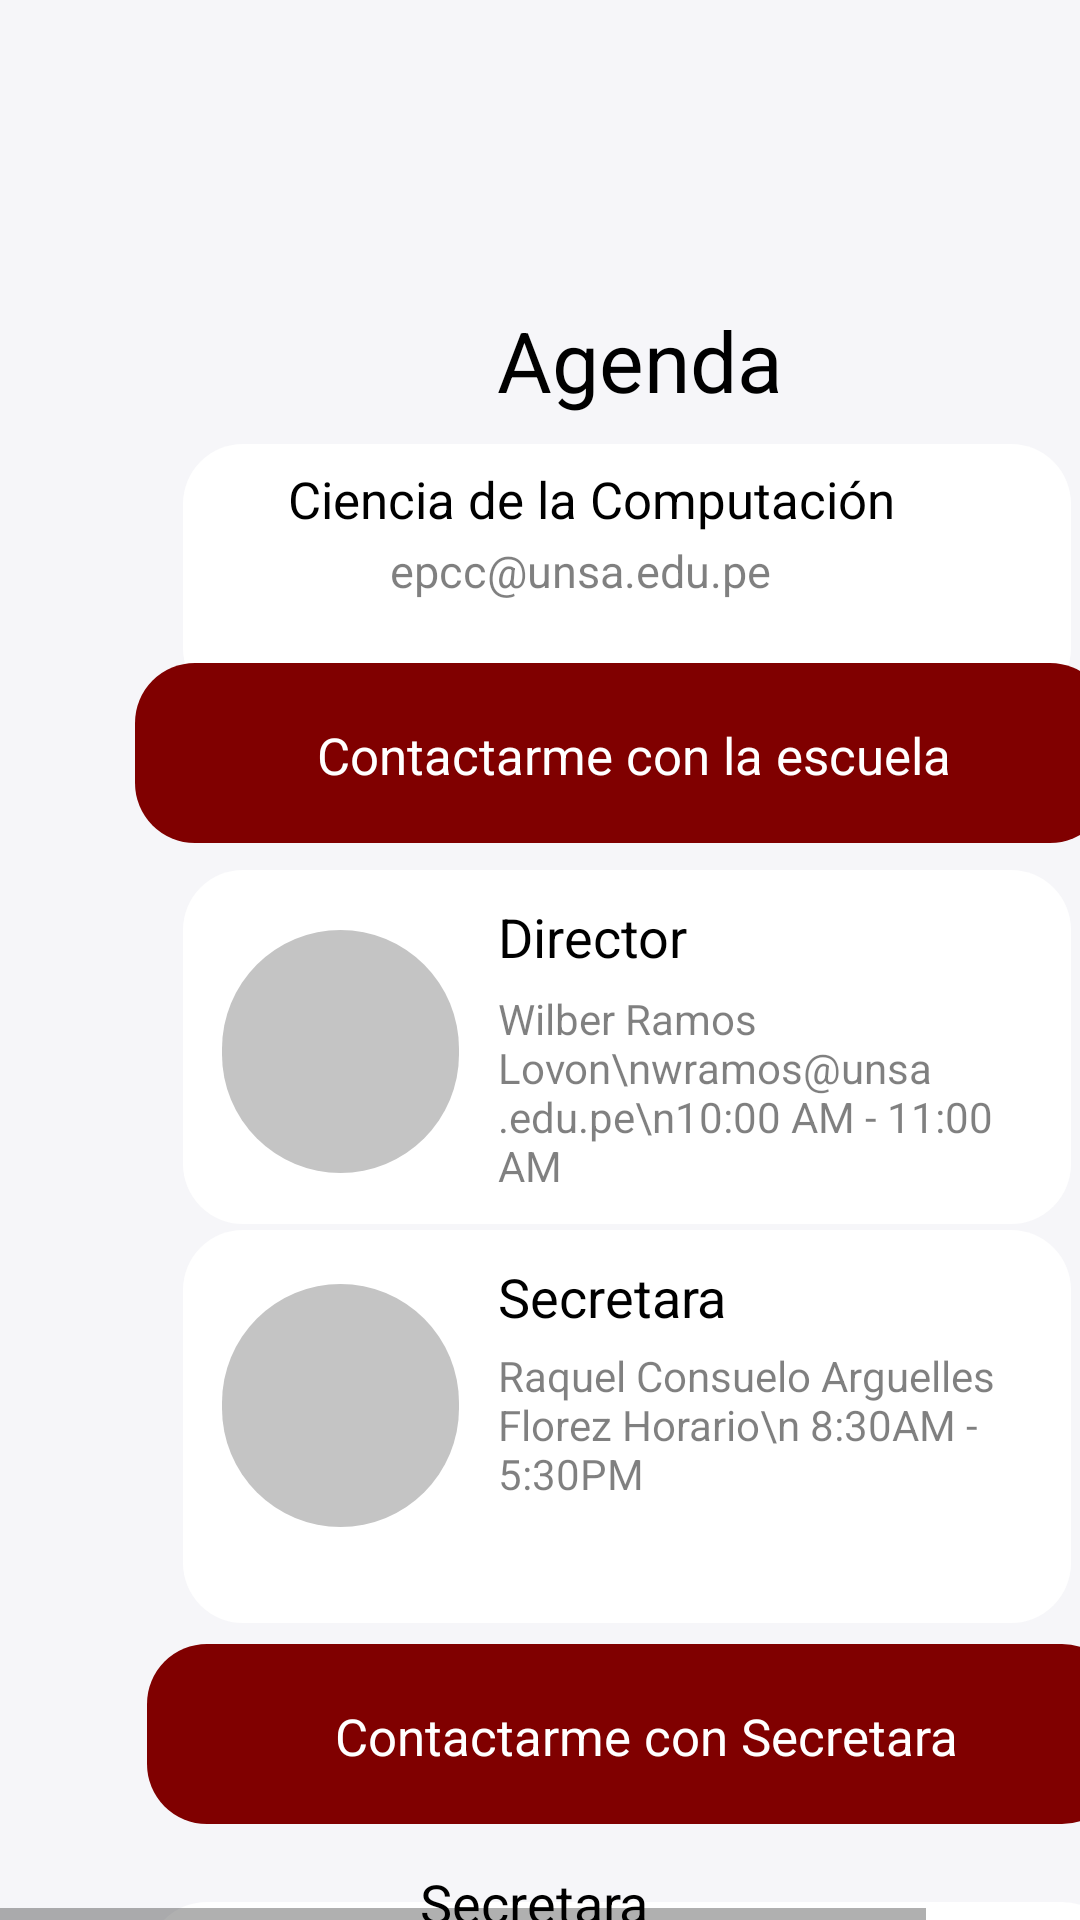

The Android layout XML behind this screen, and the referenced resources:
<!-- AndroidManifest.xml: application theme AppTheme -->
<!-- res/layout/iphone_11_pro_max___29.xml -->
<HorizontalScrollView xmlns:android="http://schemas.android.com/apk/res/android" xmlns:tools="http://schemas.android.com/tools"
	android:layout_width="match_parent" android:layout_height="wrap_content" >
	
	<ScrollView android:id="@+id/iphone_11_pro_max___29" 
		android:layout_width="wrap_content" 
		android:layout_height="match_parent" >

		<RelativeLayout android:id="@+id/content_container" 
			android:layout_width="wrap_content" 
			android:layout_height="wrap_content" >









			<RelativeLayout android:id="@+id/page_iphone_11_pro_max___29_ek1"
				android:layout_marginTop="0dp"
				android:layout_marginStart="0dp"
				android:layout_width="wrap_content"
				android:layout_height="wrap_content"
				>


				<View
					android:id="@+id/_bg__iphone_11_pro_max___29_ek2"
					android:layout_width="420dp"
					android:layout_height="1042dp"
					android:layout_marginStart="0dp"
					android:layout_marginTop="0dp"
					android:background="@drawable/_bg__iphone_11_pro_max___29_ek2_shape" />

				<RelativeLayout android:id="@+id/chevron_left_ek12"
					android:layout_marginTop="60dp"
					android:layout_marginStart="17dp"
					android:layout_width="wrap_content"
					android:layout_height="wrap_content"
					>

					<ImageView android:id="@+id/vector_ek18"
						android:src="@drawable/vector_ek18"
						android:contentDescription="vector_ek18"
						 android:layout_marginStart="9dp"
						android:layout_marginTop="6dp"
						android:layout_width="6dp"
						android:layout_height="12dp" />

				</RelativeLayout>

				<TextView android:id="@+id/agenda_ek1"
					android:fontFamily="Allerta"
					android:layout_gravity="center_horizontal|center"
					android:gravity="center"
					android:textSize="28sp"
					android:textColor="@color/ingresar_color"
					android:layout_marginLeft="45dp"
					android:layout_marginTop="84dp"
					android:layout_width="337dp"
					android:layout_height="72dp"
					android:text="@string/agenda_ek1_string"
					 />

				<View android:id="@+id/rectangle_11_ek4"
					android:background="@drawable/rectangle_11_ek4_shape"
					 android:layout_marginStart="49dp"
					android:layout_marginTop="634dp"
					android:layout_width="325dp"
					android:layout_height="362dp" />

				<TextView android:id="@+id/delegados"
					android:fontFamily="Allerta"
					android:textSize="17sp"
					android:textColor="@color/ingresar_color"
					android:layout_marginLeft="85dp"
					android:layout_marginTop="659dp"
					android:layout_width="107dp"
					android:layout_height="33.5dp"
					android:text="@string/delegados_string"
					 />

				<TextView android:id="@+id/primer_a_o_nombres_apellido1_929929556_nombres_apellido1_929929556_segundo_a_o_nombres_apellido1_929929556_nombres_apellido1_929929556_tercer_a_o_nombres_apellido1_929929556_nombres_apellido1_929929556_cuarto_a_o__nombres_apellido1_apellido2___929929556_nombres_apellido1_apellido2___929929556_cuarto_a_o__nombres_apellido1_apellido2___929929556_nombres_apellido1_apellido2___929929556"
					android:fontFamily="Abel"
					android:alpha="0.5"
					 android:textSize="15sp"
					android:textColor="@color/ingresar_color"
					android:layout_marginLeft="85dp"
					android:layout_marginTop="688.5dp"
					android:layout_width="250dp"
					android:layout_height="260dp"
					android:text="Primer Año: Jaime José Gutierrez Zevallos 940833612\nSegundo año Piero Emiliano Vizcarra Vargas 977336451\nTercer año Jean Pierre Chavez Guevara 953273157\nCuarto año Jerson Zuñiga Coayla - 957899773\nQuinto año:Junior - 929929556"
					 />

				<View
					android:id="@+id/rectangle_13_ek1"
					android:layout_width="296dp"
					android:layout_height="88dp"
					android:layout_marginStart="61dp"
					android:layout_marginTop="148dp"
					android:background="@drawable/rectangle_13_ek1_shape" />

				<TextView
					android:id="@+id/ciencia_de_la_computaci_n_ek1"
					android:layout_width="239dp"
					android:layout_height="33.5dp"
					android:layout_marginLeft="96dp"
					android:layout_marginTop="155dp"
					android:fontFamily="Allerta"
					android:text="Ciencia de la Computación"
					android:textColor="@color/ingresar_color"
					android:textSize="17sp" />

				<TextView
					android:id="@+id/computercs_unsa_edu_pe"
					android:layout_width="186dp"
					android:layout_height="36.5dp"
					android:layout_marginLeft="130dp"
					android:layout_marginTop="180dp"
					android:alpha="0.5"
					android:fontFamily="Abel"
					android:text="epcc@unsa.edu.pe"
					android:textColor="@color/ingresar_color"
					android:textSize="15sp" />

				<View
					android:id="@+id/rectangle_14_ek1"
					android:layout_width="296dp"
					android:layout_height="118dp"
					android:layout_marginStart="61dp"
					android:layout_marginTop="290dp"
					android:background="@drawable/rectangle_14_ek1_shape" />

				<TextView android:id="@+id/director"
					android:fontFamily="Allerta"
					android:textSize="18sp"
					android:textColor="@color/ingresar_color"
					android:layout_marginLeft="166dp"
					android:layout_marginTop="300dp"
					android:layout_width="90dp"
					android:layout_height="36dp"
					android:text="@string/director_string"
					 />

				<TextView android:id="@+id/nombre_apellido_apellido_horario__10_00am___12_00pm__51929929556"
					android:fontFamily="Abel"
					android:alpha="0.5"
					 android:textSize="14sp"
					android:textColor="@color/ingresar_color"
					android:layout_marginLeft="166dp"
					android:layout_marginTop="330dp"
					android:layout_width="174dp"
					android:layout_height="67dp"
					android:text="Wilber Ramos Lovon\nwramos@unsa.edu.pe\n10:00 AM - 11:00 AM"
					 />

				<View
					android:id="@+id/rectangle_15_ek4"
					android:layout_width="79dp"
					android:layout_height="81dp"
					android:layout_marginStart="74dp"
					android:layout_marginTop="310dp"
					android:background="@drawable/rectangle_15_ek4_shape" />

				<TextView
					android:id="@+id/secretar_a"
					android:layout_width="107dp"
					android:layout_height="36dp"
					android:layout_marginLeft="140dp"
					android:layout_marginTop="622dp"
					android:fontFamily="Allerta"
					android:text="@string/secretar_a_string"
					android:textColor="@color/ingresar_color"
					android:textSize="18sp" />

				<View
					android:id="@+id/rectangle_16_ek3"
					android:layout_width="296dp"
					android:layout_height="131dp"
					android:layout_marginStart="61dp"
					android:layout_marginTop="410dp"
					android:background="@drawable/rectangle_16_ek3_shape" />

				<TextView
					android:id="@+id/secretar_a_ek1"
					android:layout_width="107dp"
					android:layout_height="36dp"
					android:layout_marginLeft="166dp"
					android:layout_marginTop="420dp"
					android:fontFamily="Allerta"
					android:text="@string/secretar_a_string"
					android:textColor="@color/ingresar_color"
					android:textSize="18sp" />

				<TextView
					android:id="@+id/raquel_apellido_apellido_horario__10_00am___12_00pm__51929929556"
					android:layout_width="174dp"
					android:layout_height="67dp"
					android:layout_marginLeft="166dp"
					android:layout_marginTop="449dp"
					android:alpha="0.5"
					android:fontFamily="Abel"
					android:text="Raquel Consuelo Arguelles Florez Horario\n 8:30AM - 5:30PM"
					android:textColor="@color/ingresar_color"
					android:textSize="14sp" />

				<View
					android:id="@+id/rectangle_17_ek1"
					android:layout_width="79dp"
					android:layout_height="81dp"
					android:layout_marginStart="74dp"
					android:layout_marginTop="428dp"
					android:background="@drawable/rectangle_17_ek1_shape" />

				<View android:id="@+id/rectangle_10_ek11"
					android:background="@drawable/rectangle_10_ek11_shape"
					 android:layout_marginStart="49dp"
					android:layout_marginTop="548dp"
					android:layout_width="325dp"
					android:layout_height="60dp" />

				<TextView
					android:id="@+id/contactarme_con_secretar_a"
					android:layout_width="339dp"
					android:layout_height="33.5dp"
					android:layout_gravity="center_horizontal|center"
					android:layout_marginLeft="46dp"
					android:layout_marginTop="562dp"
					android:fontFamily="Allerta"
					android:gravity="center"
					android:text="@string/contactarme_con_secretar_a_string"
					android:textColor="@color/rectangle_3_color"
					android:textSize="17sp" />

				<View android:id="@+id/rectangle_10_ek12"
					android:background="@drawable/rectangle_10_ek12_shape"
					 android:layout_marginStart="45dp"
					android:layout_marginTop="221dp"
					android:layout_width="325dp"
					android:layout_height="60dp" />

				<TextView
					android:id="@+id/contactarme_con_la_escuela"
					android:layout_width="339dp"
					android:layout_height="33.5dp"
					android:layout_gravity="center_horizontal|center"
					android:layout_marginLeft="42dp"
					android:layout_marginTop="235dp"
					android:fontFamily="Allerta"
					android:gravity="center"
					android:text="@string/contactarme_con_la_escuela_string"
					android:textColor="@color/rectangle_3_color"
					android:textSize="17sp" />

			</RelativeLayout>




		</RelativeLayout>

	</ScrollView>
</HorizontalScrollView>
<!-- resources referenced by this layout -->
<resources>
  <color name="ingresar_color">#000000</color>
  <color name="rectangle_3_color">#FFFFFF</color>
  <!-- drawable _bg__iphone_11_pro_max___29_ek2_shape (drawable-nodpi) -->
  <?xml version="1.0" encoding="utf-8"?>
  <shape xmlns:android="http://schemas.android.com/apk/res/android"
  	android:shape="rectangle" >
  	<solid android:color="@color/ingresar_ek1_color" />
  </shape>
  <!-- drawable rectangle_10_ek11_shape (drawable-nodpi) -->
  <?xml version="1.0" encoding="utf-8"?>
  <shape xmlns:android="http://schemas.android.com/apk/res/android"
  	android:shape="rectangle" >
  	<corners android:radius="20dp" />
  	<solid android:color="@color/_rectangle_12_color" />
  </shape>
  <!-- drawable rectangle_10_ek12_shape (drawable-nodpi) -->
  <?xml version="1.0" encoding="utf-8"?>
  <shape xmlns:android="http://schemas.android.com/apk/res/android"
  	android:shape="rectangle" >
  	<corners android:radius="20dp" />
  	<solid android:color="@color/_rectangle_12_color" />
  </shape>
  <!-- drawable rectangle_11_ek4_shape (drawable-nodpi) -->
  <?xml version="1.0" encoding="utf-8"?>
  <shape xmlns:android="http://schemas.android.com/apk/res/android"
  	android:shape="rectangle" >
  	<corners android:radius="20dp" />
  	<solid android:color="@color/rectangle_3_color" />
  </shape>
  <!-- drawable rectangle_13_ek1_shape (drawable-nodpi) -->
  <?xml version="1.0" encoding="utf-8"?>
  <shape xmlns:android="http://schemas.android.com/apk/res/android"
  	android:shape="rectangle" >
  	<corners android:radius="20dp" />
  	<solid android:color="@color/rectangle_3_color" />
  </shape>
  <!-- drawable rectangle_14_ek1_shape (drawable-nodpi) -->
  <?xml version="1.0" encoding="utf-8"?>
  <shape xmlns:android="http://schemas.android.com/apk/res/android"
  	android:shape="rectangle" >
  	<corners android:radius="20dp" />
  	<solid android:color="@color/rectangle_3_color" />
  </shape>
  <!-- drawable rectangle_15_ek4_shape (drawable-nodpi) -->
  <?xml version="1.0" encoding="utf-8"?>
  <shape xmlns:android="http://schemas.android.com/apk/res/android"
  	android:shape="rectangle" >
  	<corners android:radius="39.5dp" />
  	<solid android:color="@color/rectangle_12_ek2_color" />
  </shape>
  <!-- drawable rectangle_16_ek3_shape (drawable-nodpi) -->
  <?xml version="1.0" encoding="utf-8"?>
  <shape xmlns:android="http://schemas.android.com/apk/res/android"
  	android:shape="rectangle" >
  	<corners android:radius="20dp" />
  	<solid android:color="@color/rectangle_3_color" />
  </shape>
  <!-- drawable rectangle_17_ek1_shape (drawable-nodpi) -->
  <?xml version="1.0" encoding="utf-8"?>
  <shape xmlns:android="http://schemas.android.com/apk/res/android"
  	android:shape="rectangle" >
  	<corners android:radius="39.5dp" />
  	<solid android:color="@color/rectangle_12_ek2_color" />
  </shape>
  <string name="agenda_ek1_string">Agenda</string>
  <string name="contactarme_con_la_escuela_string">Contactarme con la escuela</string>
  <string name="contactarme_con_secretar_a_string">Contactarme con Secretara</string>
  <string name="delegados_string">Delegados</string>
  <string name="director_string">Director</string>
  <string name="secretar_a_string">Secretara</string>
  <style name="AppTheme" parent="Theme.AppCompat.Light.DarkActionBar">
  		<item name="colorPrimary">@color/colorPrimary</item>
  		<item name="colorPrimaryDark">@color/colorPrimaryDark</item>
  		<item name="colorAccent">@color/colorAccent</item>
  	</style>
  <color name="ingresar_ek1_color">#F6F6F9</color>
  <color name="_rectangle_12_color">#800000</color>
  <color name="rectangle_12_ek2_color">#C4C4C4</color>
  <color name="colorPrimary">#008577</color>
  <color name="colorPrimaryDark">#00574B</color>
  <color name="colorAccent">#D81B60</color>
</resources>
